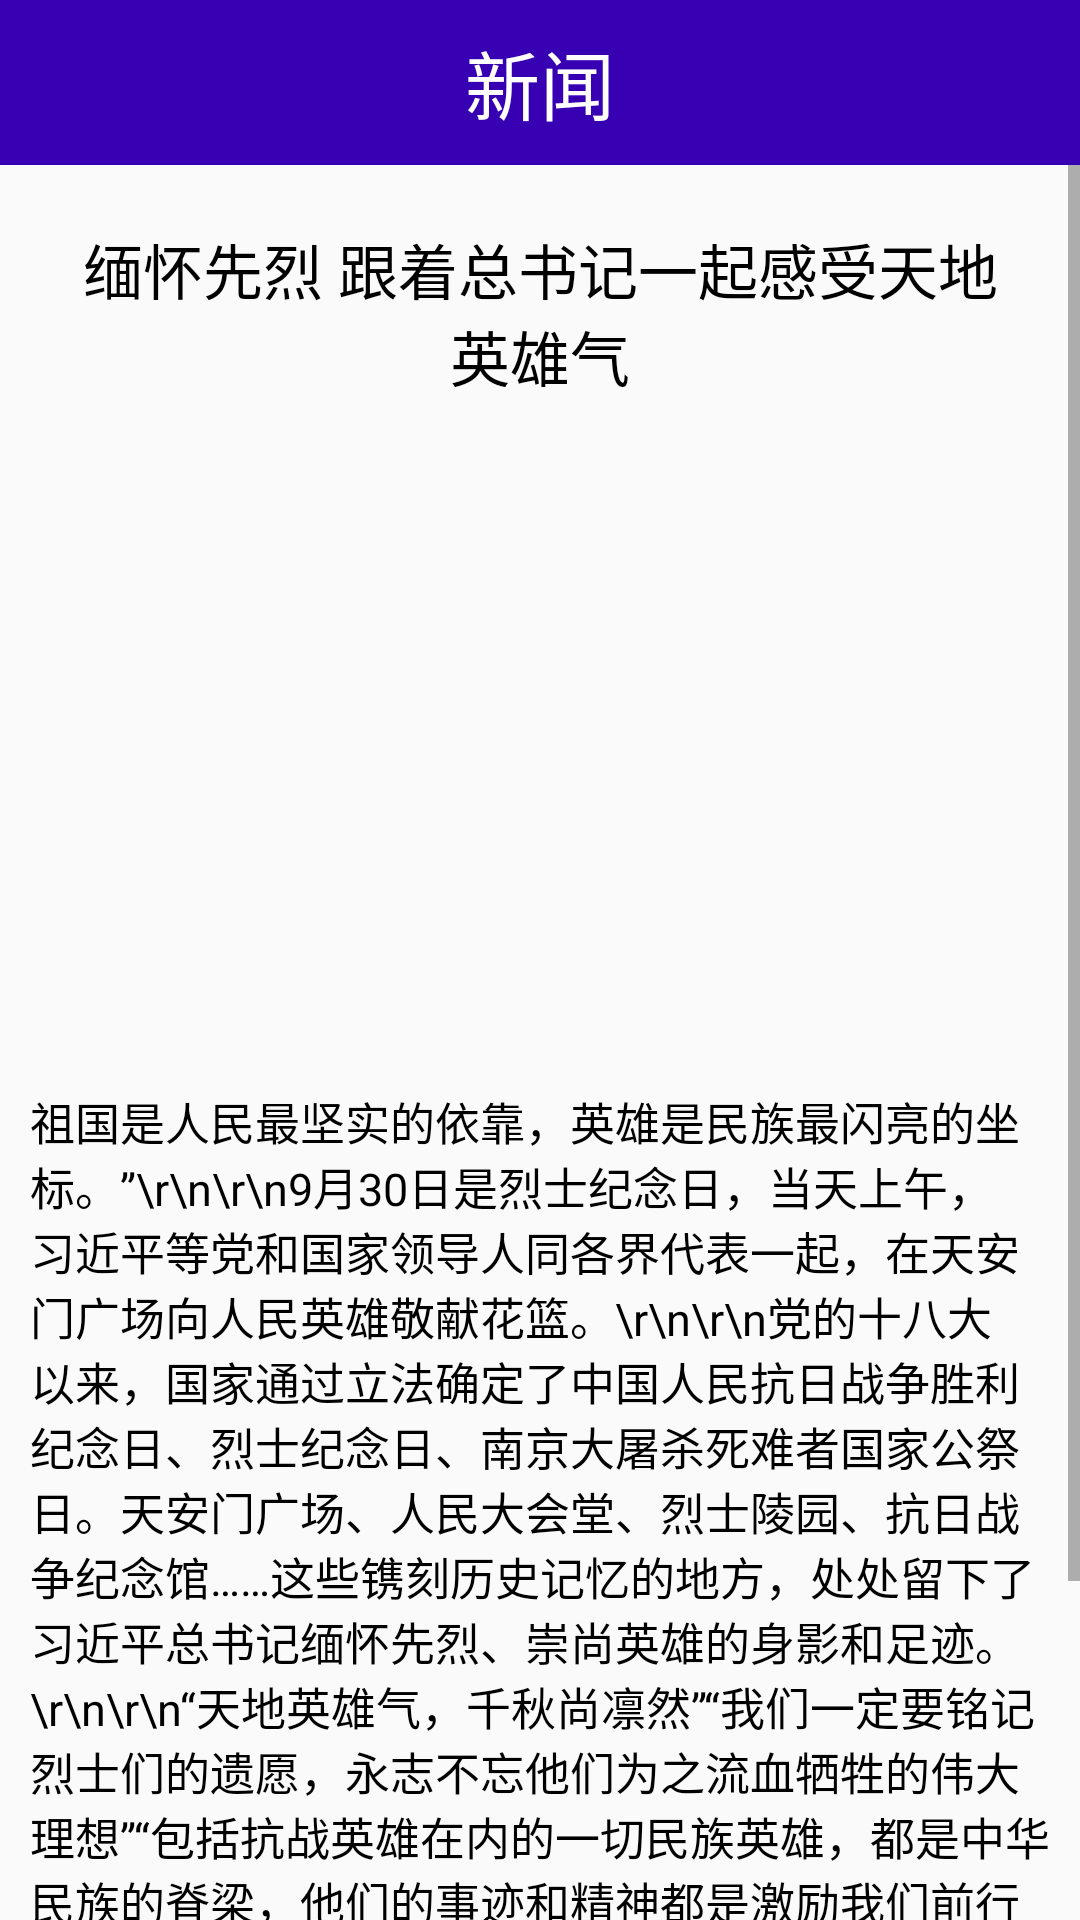

This screen was rendered from an Android layout file. Write that file and the resources it references.
<!-- AndroidManifest.xml: application theme Theme.X_SmartCity_5 -->
<!-- res/layout/fragment_huodongxiangqing.xml -->
<?xml version="1.0" encoding="utf-8"?>
<LinearLayout xmlns:android="http://schemas.android.com/apk/res/android"
    android:orientation="vertical"
    android:layout_width="match_parent"
    android:layout_height="match_parent"
    >

    <LinearLayout
        android:layout_width="match_parent"
        android:layout_height="55dp"
        android:orientation="horizontal"
        android:background="@color/purple_700"
        >

        <LinearLayout
            android:layout_width="0dp"
            android:layout_height="match_parent"
            android:layout_weight="1"
            >
            <ImageView
                android:layout_width="30dp"
                android:layout_height="wrap_content"
                android:src="@drawable/back"
                android:id="@+id/back"
                />
        </LinearLayout>

        <TextView
            android:id="@+id/A_biaoti"
            android:layout_width="wrap_content"
            android:layout_height="wrap_content"
            android:text="新闻"
            android:textSize="25dp"
            android:textColor="#fff"
            android:layout_gravity="center"
            />


        <LinearLayout
            android:layout_width="0dp"
            android:layout_height="match_parent"
            android:layout_weight="1"
            >

        </LinearLayout>



    </LinearLayout>

    <ScrollView
        android:layout_width="match_parent"
        android:layout_height="wrap_content"
        >
        <LinearLayout
            android:layout_width="match_parent"
            android:layout_height="match_parent"
            android:orientation="vertical"
            >
            <TextView
                android:layout_width="match_parent"
                android:layout_height="wrap_content"
                android:id="@+id/xinwen_title"
                android:textSize="20dp"
                android:text="缅怀先烈 跟着总书记一起感受天地英雄气"
                android:gravity="center"
                android:padding="20dp"
                android:textColor="#000"
                />
            <ImageView
                android:layout_width="match_parent"
                android:layout_height="200dp"
                android:id="@+id/img_xinwen"
                />


            <TextView
                android:id="@+id/txt_xinwen"
                android:layout_width="match_parent"
                android:layout_height="wrap_content"
                android:gravity="center|left"
                android:padding="10dp"
                android:text="祖国是人民最坚实的依靠，英雄是民族最闪亮的坐标。”\r\n\r\n9月30日是烈士纪念日，当天上午，习近平等党和国家领导人同各界代表一起，在天安门广场向人民英雄敬献花篮。\r\n\r\n党的十八大以来，国家通过立法确定了中国人民抗日战争胜利纪念日、烈士纪念日、南京大屠杀死难者国家公祭日。天安门广场、人民大会堂、烈士陵园、抗日战争纪念馆……这些镌刻历史记忆的地方，处处留下了习近平总书记缅怀先烈、崇尚英雄的身影和足迹。\r\n\r\n“天地英雄气，千秋尚凛然”“我们一定要铭记烈士们的遗愿，永志不忘他们为之流血牺牲的伟大理想”“包括抗战英雄在内的一切民族英雄，都是中华民族的脊梁，他们的事迹和精神都是激励我们前行的强大力量”……\r\n\r\n又一个国家烈士纪念日，让我们同总书记一起感受天地英雄气，砥砺初心，奋勇前行。"
                android:textColor="#000"
                android:textSize="15dp"
                />

            <TextView
                android:layout_width="match_parent"
                android:layout_height="1dp"
                android:background="#000"
                android:layout_marginTop="10dp"
                />

            <androidx.recyclerview.widget.RecyclerView
                android:layout_width="match_parent"
                android:layout_height="wrap_content"
                android:id="@+id/recyclerview_tuijian"
                />

            <LinearLayout
                android:layout_width="match_parent"
                android:layout_height="wrap_content"
                android:orientation="horizontal"
                >

                <TextView
                    android:layout_width="wrap_content"
                    android:layout_height="wrap_content"
                    android:text="评论"
                    android:padding="10dp"
                    android:textSize="20dp"
                    />

                <TextView
                    android:layout_width="0dp"
                    android:layout_weight="1"
                    android:layout_height="wrap_content"
                    android:text=""
                    android:padding="10dp"
                    android:textSize="20dp"
                    />

                <TextView
                    android:id="@+id/btn_xiepinglun"
                    android:layout_width="wrap_content"
                    android:layout_height="wrap_content"
                    android:text="写评论"
                    android:padding="10dp"
                    android:textSize="20dp"
                    />
            </LinearLayout>



            <androidx.recyclerview.widget.RecyclerView
                android:layout_width="match_parent"
                android:layout_height="wrap_content"
                android:id="@+id/recyclerview_pinglun"
                />

        </LinearLayout>

    </ScrollView>

</LinearLayout>
<!-- resources referenced by this layout -->
<resources>
  <style name="Theme.X_SmartCity_5" parent="Theme.AppCompat.Light.NoActionBar">
          
          <item name="colorPrimary">@color/purple_500</item>
          <item name="colorPrimaryVariant">@color/purple_700</item>
          <item name="colorOnPrimary">@color/white</item>
          
          <item name="colorSecondary">@color/teal_200</item>
          <item name="colorSecondaryVariant">@color/teal_700</item>
          <item name="colorOnSecondary">@color/black</item>
          
          <item name="android:statusBarColor" tools:targetApi="l">?attr/colorPrimaryVariant</item>
          
      </style>
  <!-- not gathered from this repository: default colours our renderer supplied (Android Studio template values) -->
  <color name="purple_500">#FF6200EE</color>
  <color name="purple_700">#FF3700B3</color>
  <color name="teal_200">#FF03DAC5</color>
  <color name="teal_700">#FF018786</color>
  <color name="black">#FF000000</color>
  <color name="white">#FFFFFFFF</color>
</resources>
